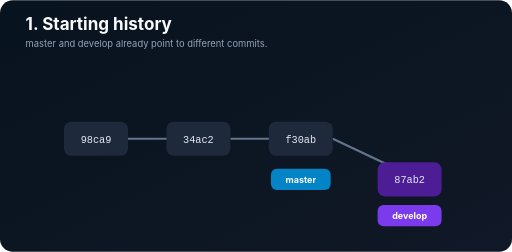
t = 0.00 s
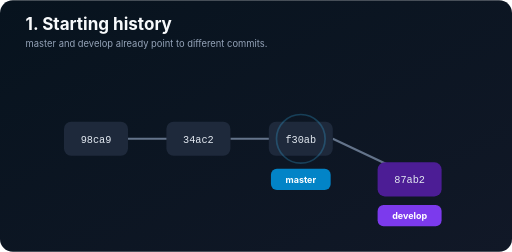
t = 0.38 s
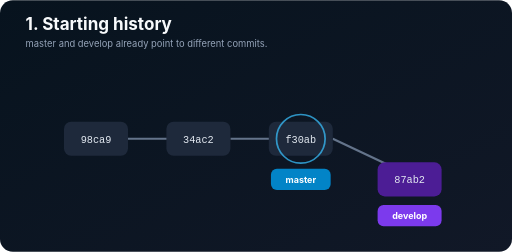
t = 1.13 s
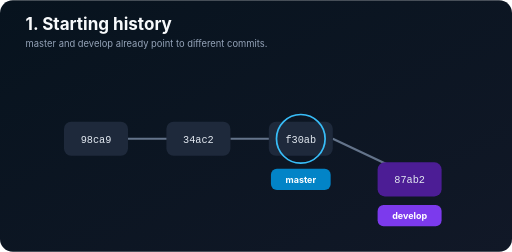
t = 1.50 s
t = 1.88 s: frame unchanged from t = 1.13 s, image omitted
t = 2.63 s: frame unchanged from t = 0.38 s, image omitted

The animated SVG that drew these frames (rendered in a browser with its animation timeline set to each time). Animation: 1 SMIL element (animate=1); one cycle of 3.00 s, repeats indefinitely.

<svg xmlns="http://www.w3.org/2000/svg" width="1200" height="590" viewBox="0 0 1200 590" role="img" aria-labelledby="t d"><title id="t">Starting state before merging</title><desc id="d">Master points to f30ab and develop points to 87ab2.</desc><defs><linearGradient id="b" x2="1" y2="1"><stop stop-color="#07131e"/><stop offset="1" stop-color="#111827"/></linearGradient></defs><rect width="1200" height="590" rx="30" fill="url(#b)"/><text x="60" y="70" fill="#f8fafc" font-family="Inter,Segoe UI,sans-serif" font-size="40" font-weight="700">1. Starting history</text><text x="60" y="110" fill="#94a3b8" font-family="Inter,Segoe UI,sans-serif" font-size="22">master and develop already point to different commits.</text><g stroke="#64748b" stroke-width="5"><path d="M300 325H480M540 325H720M780 325L960 410"/></g><g font-family="ui-monospace,Consolas,monospace" font-size="24" text-anchor="middle" fill="#e2e8f0"><rect x="150" y="285" width="150" height="80" rx="17" fill="#1e293b"/><text x="225" y="334">98ca9</text><rect x="390" y="285" width="150" height="80" rx="17" fill="#1e293b"/><text x="465" y="334">34ac2</text><rect x="630" y="285" width="150" height="80" rx="17" fill="#1e293b"/><text x="705" y="334">f30ab</text><rect x="885" y="380" width="150" height="80" rx="17" fill="#4c1d95"/><text x="960" y="429">87ab2</text></g><g font-family="Inter,Segoe UI,sans-serif" font-size="21" font-weight="700" text-anchor="middle"><rect x="635" y="395" width="140" height="50" rx="14" fill="#0284c7"/><text x="705" y="428" fill="white">master</text><rect x="885" y="480" width="150" height="50" rx="14" fill="#7c3aed"/><text x="960" y="513" fill="white">develop</text></g><circle cx="705" cy="325" r="57" fill="none" stroke="#38bdf8" stroke-width="4" opacity="0"><animate attributeName="opacity" values="0;1;0" dur="3s" repeatCount="indefinite"/></circle></svg>
